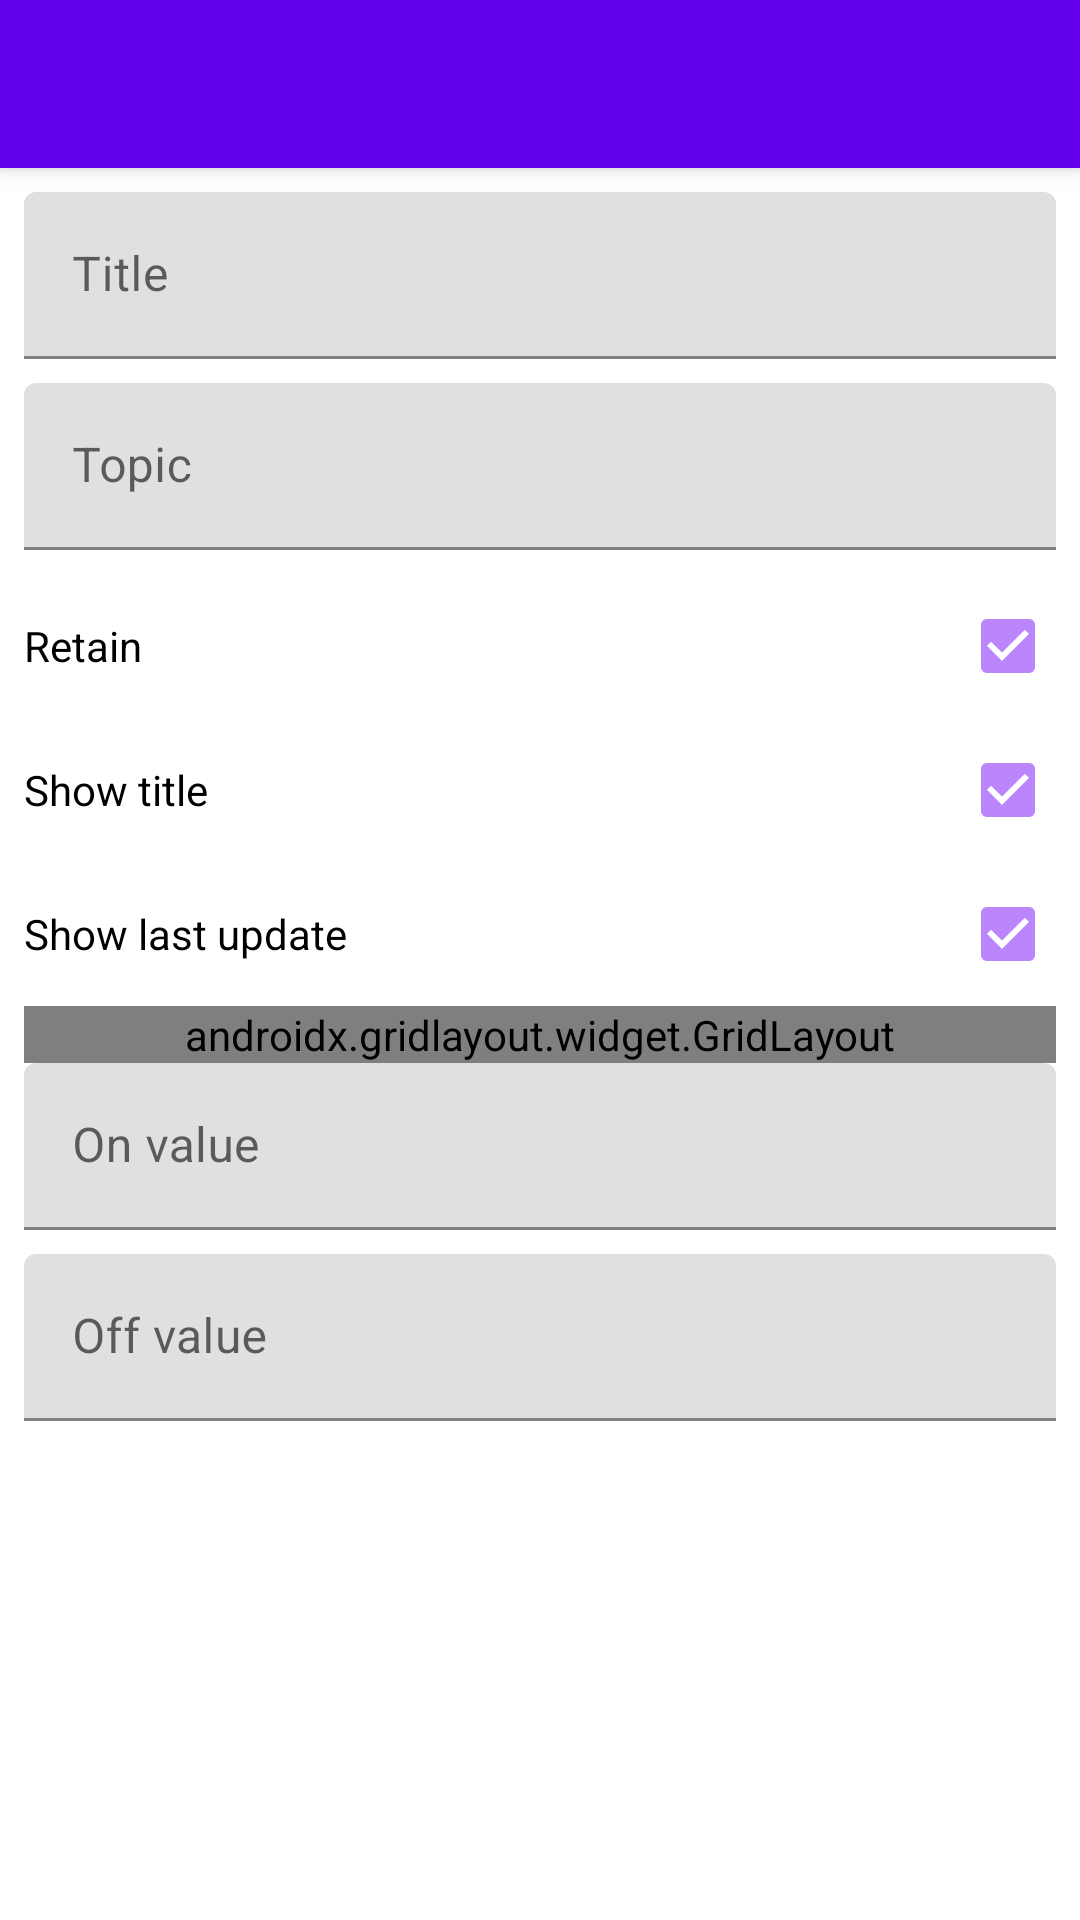

Android layout source for this screen:
<!-- AndroidManifest.xml: application theme Theme.Home -->
<!-- res/layout/activity_switch_renderer_edit.xml -->
<?xml version="1.0" encoding="utf-8"?>
<androidx.coordinatorlayout.widget.CoordinatorLayout xmlns:android="http://schemas.android.com/apk/res/android"
    xmlns:tools="http://schemas.android.com/tools"
    xmlns:app="http://schemas.android.com/apk/res-auto"


    android:layout_width="match_parent"
    android:layout_height="match_parent">

    <com.google.android.material.appbar.AppBarLayout
        android:id="@+id/appbar"

        android:layout_width="match_parent"
        android:layout_height="wrap_content">

        <androidx.appcompat.widget.Toolbar
            android:id="@+id/toolbar"
            android:layout_width="match_parent"
            android:layout_height="?attr/actionBarSize"
            android:background="@color/purple_500"></androidx.appcompat.widget.Toolbar>

    </com.google.android.material.appbar.AppBarLayout>

    <androidx.core.widget.NestedScrollView
        android:layout_width="match_parent"
        android:layout_height="match_parent"


        app:layout_behavior="com.google.android.material.appbar.AppBarLayout$ScrollingViewBehavior">

        <androidx.constraintlayout.widget.ConstraintLayout
            android:layout_width="match_parent"
            android:layout_height="match_parent"
            android:padding="8sp"
            tools:context=".activities.SwitchWidgetEditActivity">

            <LinearLayout
                android:layout_width="match_parent"
                android:layout_height="wrap_content"
                android:orientation="vertical"
                tools:layout_editor_absoluteX="8dp"
                tools:layout_editor_absoluteY="8dp">

                <include
                    layout="@layout/activity_renderer_edit_fields"
                    android:layout_width="match_parent"
                    android:layout_height="wrap_content" />

                <com.google.android.material.textfield.TextInputLayout
                    android:layout_width="match_parent"
                    android:layout_height="match_parent">

                    <com.google.android.material.textfield.TextInputEditText
                        android:id="@+id/switchRendererEditOnValue"
                        android:layout_width="match_parent"
                        android:layout_height="wrap_content"
                        android:layout_marginBottom="8sp"
                        android:hint="@string/on_value" />
                </com.google.android.material.textfield.TextInputLayout>

                <com.google.android.material.textfield.TextInputLayout
                    android:layout_width="match_parent"
                    android:layout_height="match_parent">

                    <com.google.android.material.textfield.TextInputEditText
                        android:id="@+id/switchRendererEditOffValue"
                        android:layout_width="match_parent"
                        android:layout_height="wrap_content"
                        android:layout_marginBottom="8sp"
                        android:hint="@string/off_value" />
                </com.google.android.material.textfield.TextInputLayout>

            </LinearLayout>

        </androidx.constraintlayout.widget.ConstraintLayout>

    </androidx.core.widget.NestedScrollView>


</androidx.coordinatorlayout.widget.CoordinatorLayout>
<!-- res/layout/activity_renderer_edit_fields.xml (included above) -->
<?xml version="1.0" encoding="utf-8"?>
<LinearLayout xmlns:android="http://schemas.android.com/apk/res/android"
    xmlns:app="http://schemas.android.com/apk/res-auto"
    xmlns:tools="http://schemas.android.com/tools"
    android:layout_width="match_parent"
    android:layout_height="wrap_content"
    android:orientation="vertical">

    <com.google.android.material.textfield.TextInputLayout
        android:layout_width="match_parent"
        android:layout_height="match_parent">

        <com.google.android.material.textfield.TextInputEditText
            android:id="@+id/rendererEditTitle"
            android:layout_width="match_parent"
            android:layout_height="wrap_content"
            android:layout_marginBottom="8sp"
            android:hint="@string/title" />
    </com.google.android.material.textfield.TextInputLayout>

    <com.google.android.material.textfield.TextInputLayout
        android:layout_width="match_parent"
        android:layout_height="match_parent">

        <com.google.android.material.textfield.TextInputEditText
            android:id="@+id/rendererEditTopic"
            android:layout_width="match_parent"
            android:layout_height="wrap_content"
            android:layout_marginBottom="8sp"
            android:hint="@string/topic" />
    </com.google.android.material.textfield.TextInputLayout>

    <CheckBox
        android:id="@+id/rendererEditRetain"
        android:layout_width="match_parent"
        android:layout_height="wrap_content"
        android:layout_weight="1"
        android:button="@null"
        android:checked="true"
        android:drawableRight="?android:attr/listChoiceIndicatorMultiple"
        android:text="@string/retain" />

    <CheckBox
        android:id="@+id/rendererEditShowTitle"
        android:layout_width="match_parent"
        android:layout_height="wrap_content"
        android:layout_weight="1"
        android:button="@null"
        android:checked="true"
        android:drawableRight="?android:attr/listChoiceIndicatorMultiple"
        android:text="@string/show_title" />

    <CheckBox
        android:id="@+id/rendererEditShowLastUpdate"
        android:layout_width="match_parent"
        android:layout_height="wrap_content"
        android:layout_weight="1"
        android:button="@null"
        android:checked="true"
        android:drawableRight="?android:attr/listChoiceIndicatorMultiple"
        android:text="@string/show_last_update" />

    <androidx.gridlayout.widget.GridLayout
        android:layout_width="match_parent"
        android:layout_height="match_parent"
        app:rowCount="2">

        <TextView
            android:id="@+id/textView"
            android:layout_width="wrap_content"
            android:layout_height="wrap_content"
            android:paddingLeft="12sp"
            android:text="@string/width_portrait"
            android:textSize="16sp"
            app:layout_column="0"
            app:layout_gravity="center_vertical"
            app:layout_row="0" />

        <SeekBar
            android:id="@+id/rendererEditSpanPortrait"
            style="@style/Theme.Home.SeekBar"
            android:layout_width="wrap_content"
            android:layout_height="wrap_content"
            android:max="11"
            android:min="0"
            android:paddingTop="4sp"
            android:paddingBottom="12sp"
            android:progress="5"
            app:layout_column="1"
            app:layout_columnWeight="1"
            app:layout_row="0" />

        <TextView
            android:id="@+id/textView4"
            android:layout_width="wrap_content"
            android:layout_height="wrap_content"
            android:paddingLeft="12sp"
            android:text="@string/width_landscape"
            android:textSize="16sp"
            app:layout_column="0"
            app:layout_gravity="center_vertical"
            app:layout_row="1" />

        <SeekBar
            android:id="@+id/rendererEditSpanLandscape"
            style="@style/Theme.Home.SeekBar"
            android:layout_width="wrap_content"
            android:layout_height="wrap_content"
            android:max="11"
            android:min="0"
            android:paddingTop="4sp"
            android:paddingBottom="12sp"
            android:progress="5"
            app:layout_column="1"
            app:layout_columnWeight="1"
            app:layout_row="1" />

    </androidx.gridlayout.widget.GridLayout>
</LinearLayout>
<!-- resources referenced by this layout -->
<resources>
  <color name="purple_500">#FF6200EE</color>
  <string name="off_value">Off value</string>
  <string name="on_value">On value</string>
  <string name="retain">Retain</string>
  <string name="show_last_update">Show last update</string>
  <string name="show_title">Show title</string>
  <string name="title">Title</string>
  <string name="topic">Topic</string>
  <string name="width_landscape">Width (landscape)</string>
  <string name="width_portrait">Width (portrait)</string>
  <style name="Theme.Home.SeekBar" parent="Widget.AppCompat.SeekBar.Discrete">
          <item name="android:indeterminateOnly">false</item>
          <item name="android:progressDrawable">@drawable/abc_seekbar_track_material</item>
          <item name="android:indeterminateDrawable">@drawable/abc_seekbar_track_material</item>
          <item name="android:thumb">@drawable/abc_seekbar_thumb_material</item>
          <item name="android:focusable">true</item>
          <item name="android:paddingLeft">16dip</item>
          <item name="android:paddingRight">16dip</item>
      </style>
  <style name="Theme.Home" parent="Theme.MaterialComponents.DayNight.DarkActionBar">
          
  
          <item name="android:statusBarColor" tools:targetApi="l">@color/purple_500</item>
  
          <item name="colorPrimary">@color/purple_500</item>
          <item name="colorPrimaryVariant">@color/purple_700</item>
          <item name="colorOnPrimary">@color/white</item>
          
          <item name="colorSecondary">@color/purple_200</item>
          <item name="colorSecondaryVariant">@color/purple_500</item>
          <item name="colorOnSecondary">@color/black</item>
          <item name="windowActionBar">false</item>
          <item name="windowNoTitle">true</item>
          
          
      </style>
  <color name="purple_700">#FF3700B3</color>
  <color name="white">#FFFFFFFF</color>
  <color name="purple_200">#FFBB86FC</color>
  <color name="black">#FF000000</color>
</resources>
